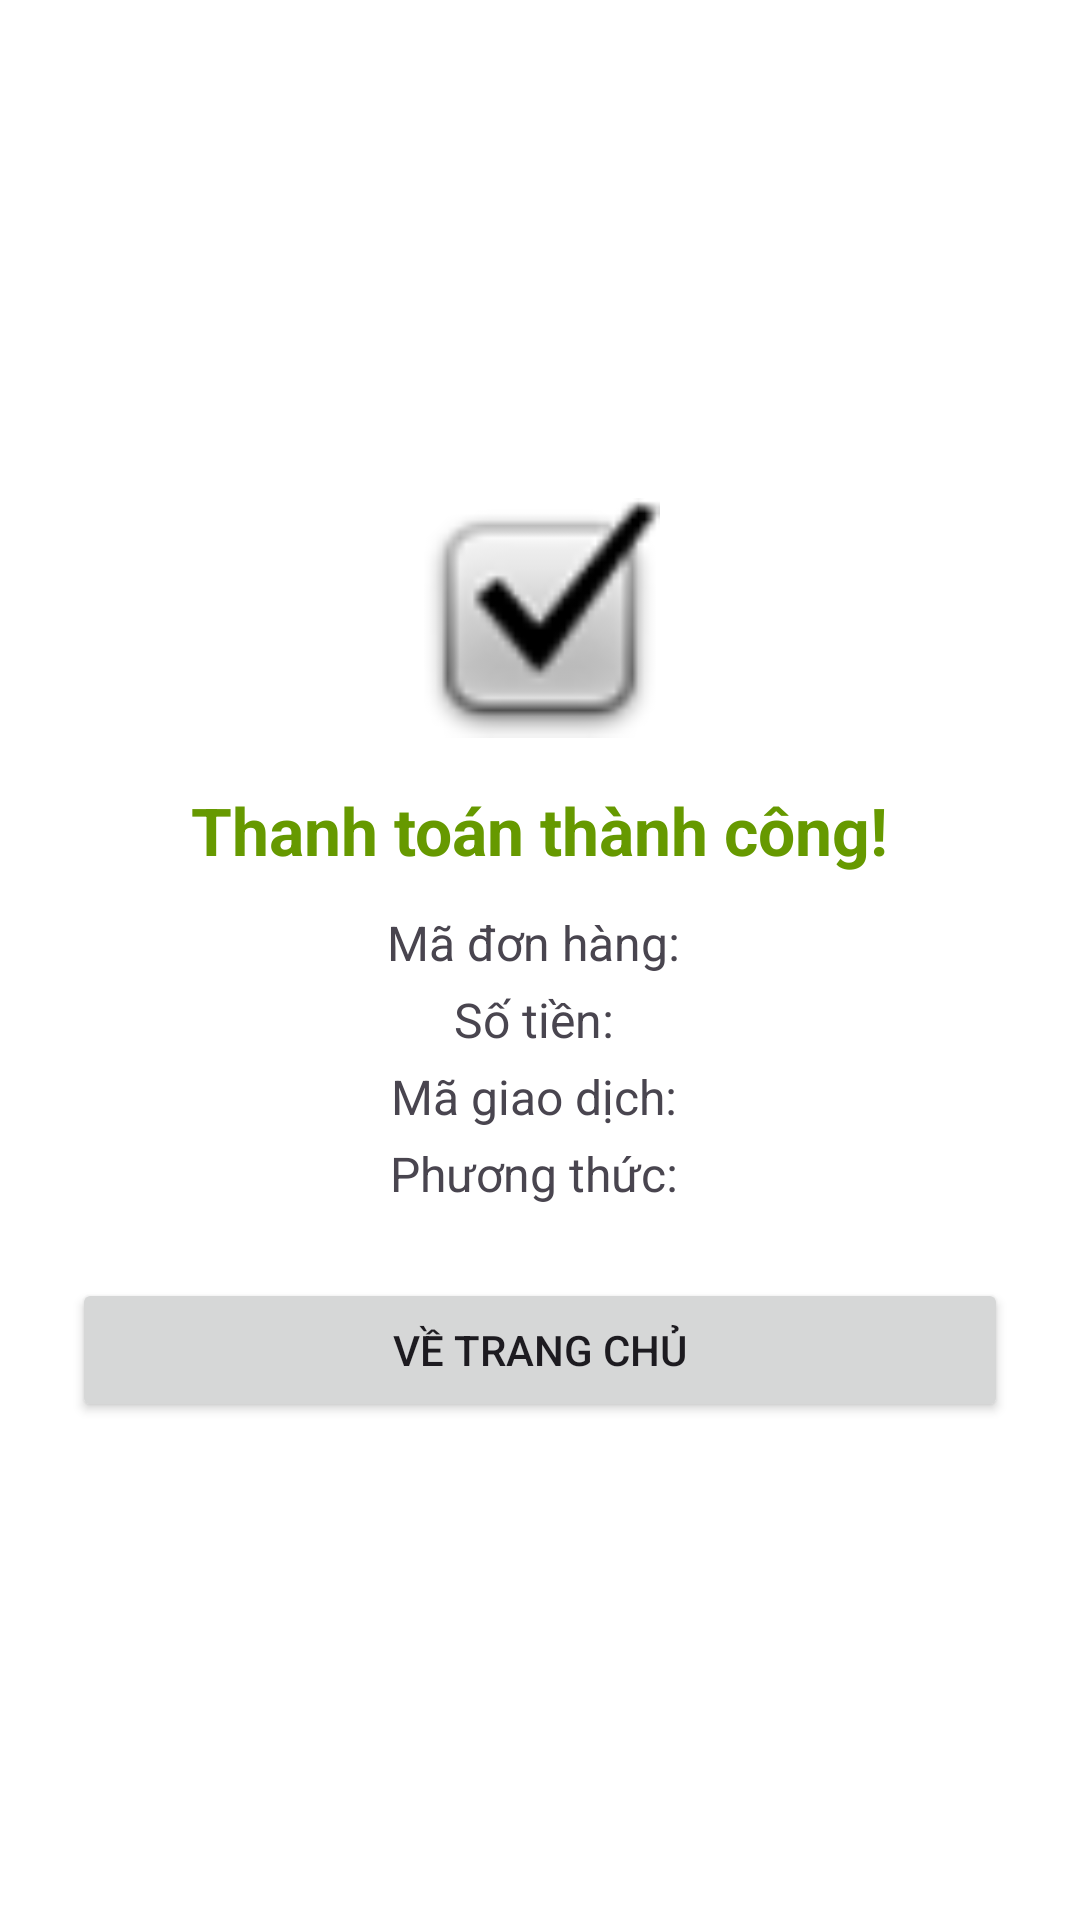

Produce the Android XML layout that renders to this screen, including the resource entries it uses.
<!-- AndroidManifest.xml: application theme Theme.KoreanShopee -->
<!-- res/layout/activity_payment_result.xml -->
<?xml version="1.0" encoding="utf-8"?>
<LinearLayout xmlns:android="http://schemas.android.com/apk/res/android"
    android:layout_width="match_parent"
    android:layout_height="match_parent"
    android:orientation="vertical"
    android:gravity="center"
    android:padding="24dp"
    android:background="@android:color/white">

    <ImageView
        android:id="@+id/imgStatus"
        android:layout_width="80dp"
        android:layout_height="80dp"
        android:src="@android:drawable/checkbox_on_background"
        android:layout_gravity="center"/>

    <TextView
        android:id="@+id/tvStatus"
        android:layout_width="wrap_content"
        android:layout_height="wrap_content"
        android:text="Thanh toán thành công!"
        android:textSize="22sp"
        android:textStyle="bold"
        android:textColor="@android:color/holo_green_dark"
        android:layout_marginTop="16dp"/>

    <TextView
        android:id="@+id/tvOrderId"
        android:layout_width="wrap_content"
        android:layout_height="wrap_content"
        android:text="Mã đơn hàng: "
        android:textSize="16sp"
        android:layout_marginTop="12dp"/>

    <TextView
        android:id="@+id/tvAmount"
        android:layout_width="wrap_content"
        android:layout_height="wrap_content"
        android:text="Số tiền: "
        android:textSize="16sp"
        android:layout_marginTop="4dp"/>

    <TextView
        android:id="@+id/tvTransactionId"
        android:layout_width="wrap_content"
        android:layout_height="wrap_content"
        android:text="Mã giao dịch: "
        android:textSize="16sp"
        android:layout_marginTop="4dp"/>

    <TextView
        android:id="@+id/tvPaymentMethod"
        android:layout_width="wrap_content"
        android:layout_height="wrap_content"
        android:text="Phương thức: "
        android:textSize="16sp"
        android:layout_marginTop="4dp"/>

    <Button
        android:id="@+id/btnBackHome"
        android:layout_width="match_parent"
        android:layout_height="wrap_content"
        android:text="Về trang chủ"
        android:layout_marginTop="24dp"/>
</LinearLayout>
<!-- resources referenced by this layout -->
<resources>
  <style name="Theme.KoreanShopee" parent="Base.Theme.KoreanShopee" />
  <style name="Base.Theme.KoreanShopee" parent="Theme.Material3.DayNight.NoActionBar">
          
          
      </style>
</resources>
